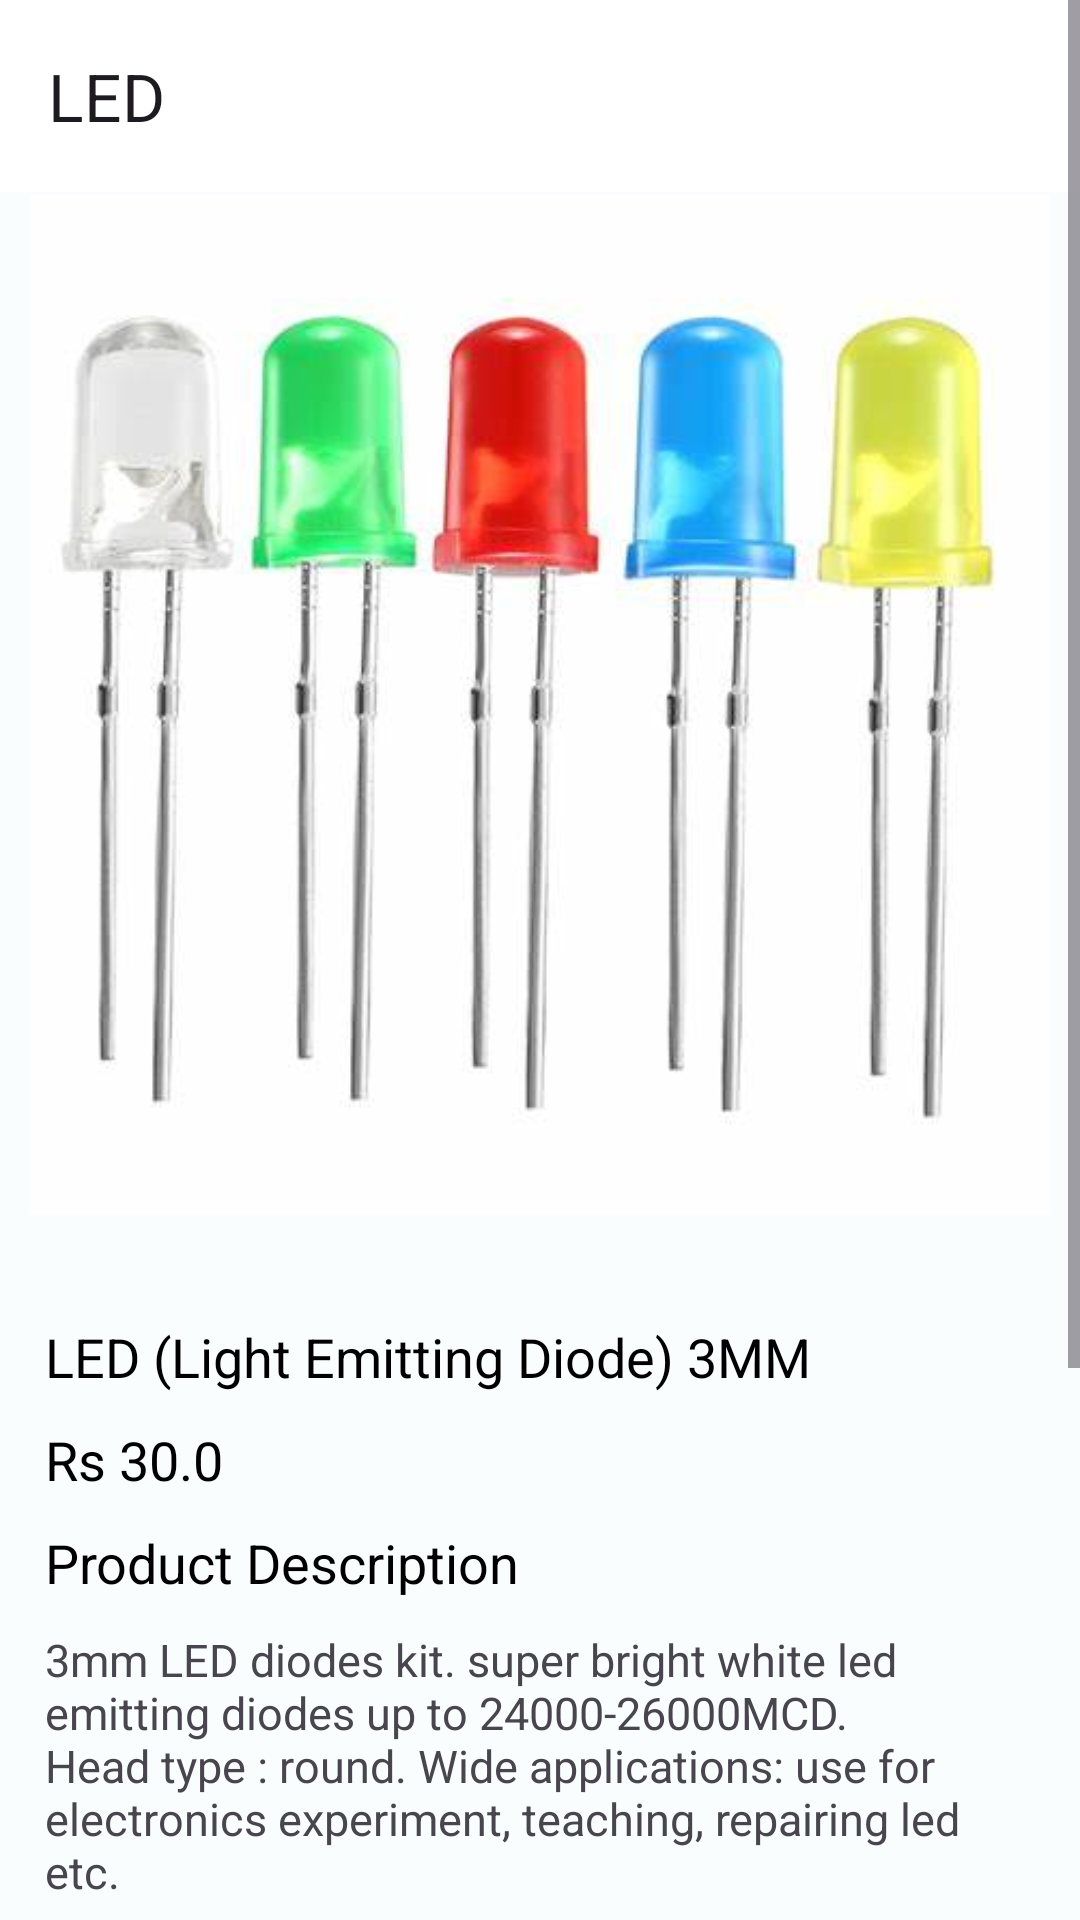

Here is an Android app screen rendered from its layout file. Give the layout XML and the strings, colors and styles it references.
<!-- AndroidManifest.xml: application theme Theme.HoysalaElectronics -->
<!-- res/layout/activity_product_detail.xml -->
<?xml version="1.0" encoding="utf-8"?>
<ScrollView xmlns:android="http://schemas.android.com/apk/res/android"
    xmlns:app="http://schemas.android.com/apk/res-auto"
    android:layout_width="match_parent"
    xmlns:tools="http://schemas.android.com/tools"
    android:layout_height="match_parent"
    tools:context=".activity.ProductDetail">


        <RelativeLayout
            android:layout_width="match_parent"
            android:layout_height="match_parent">

            <com.google.android.material.appbar.AppBarLayout
                android:layout_width="match_parent"
                android:layout_height="wrap_content"
                app:elevation="10dp"
                android:id="@+id/bar"
                android:background="@color/white">

                <androidx.appcompat.widget.Toolbar
                    android:layout_width="match_parent"
                    android:layout_height="?attr/actionBarSize"
                    android:id="@+id/toolbar_all_categories"
                    app:title="LED">

                </androidx.appcompat.widget.Toolbar>

            </com.google.android.material.appbar.AppBarLayout>

            <ImageView
                android:layout_width="match_parent"
                android:layout_height="350dp"
                android:layout_marginTop="60dp"
                android:layout_marginLeft="10dp"
                android:layout_marginRight="10dp"
                android:src="@drawable/led_image"
                android:id="@+id/product_image"/>
            <LinearLayout
                android:layout_width="match_parent"
                android:layout_height="wrap_content"
                android:orientation="vertical"
                android:layout_below="@id/product_image">

                <TextView
                    android:layout_width="wrap_content"
                    android:layout_height="wrap_content"
                    android:text="LED (Light Emitting Diode) 3MM"
                    android:textSize="18sp"
                    android:layout_marginTop="30dp"
                    android:textColor="@color/black"
                    android:layout_marginLeft="15dp"
                    android:id="@+id/des_pro_name"
                    android:layout_marginRight="15dp"/>
                <TextView
                    android:layout_width="wrap_content"
                    android:layout_height="wrap_content"
                    android:text="Rs 30.0"
                    android:textSize="18sp"
                    android:textColor="@color/black"
                    android:layout_marginLeft="15dp"
                    android:layout_marginTop="10dp"
                    android:id="@+id/des_pro_price"/>
                <TextView
                    android:layout_width="wrap_content"
                    android:layout_height="wrap_content"
                    android:text="Product Description"
                    android:textSize="18sp"
                    android:textColor="@color/black"
                    android:layout_marginTop="10dp"
                    android:layout_marginLeft="15dp"
                    android:id="@+id/pro_des"/>
                <TextView
                    android:layout_width="wrap_content"
                    android:layout_height="wrap_content"
                    android:layout_marginTop="10dp"
                    android:layout_marginLeft="15dp"
                    android:textSize="15sp"
                    android:layout_marginRight="15dp"
                    android:text="3mm LED diodes kit. super bright white led emitting diodes up to 24000-26000MCD. Head type : round. Wide applications: use for electronics experiment, teaching, repairing led etc."/>
                <TextView
                    android:layout_width="wrap_content"
                    android:layout_height="wrap_content"
                    android:text="Price Details"
                    android:textSize="18sp"
                    android:layout_marginTop="10dp"
                    android:textColor="@color/black"
                    android:layout_marginLeft="15dp"/>
                <LinearLayout
                    android:layout_width="wrap_content"
                    android:layout_height="wrap_content"
                    android:orientation="horizontal"
                    android:layout_marginLeft="15dp"
                    android:layout_marginRight="15dp">

                    <TextView
                        android:layout_width="100dp"
                        android:layout_height="wrap_content"
                        android:text="Price"
                        android:textSize="15sp"/>
                    <TextView
                        android:layout_width="wrap_content"
                        android:layout_height="wrap_content"
                        android:text="24.6"
                        android:textSize="15sp"
                        android:layout_marginLeft="160dp"/>

                </LinearLayout>
                <LinearLayout
                    android:layout_width="wrap_content"
                    android:layout_height="wrap_content"
                    android:orientation="horizontal"
                    android:layout_marginLeft="15dp"
                    android:layout_marginRight="15dp">

                    <TextView
                        android:layout_width="100dp"
                        android:layout_height="wrap_content"
                        android:text="GST(18%)"
                        android:textSize="15sp"/>
                    <TextView
                        android:layout_width="wrap_content"
                        android:layout_height="wrap_content"
                        android:text="5.4"
                        android:layout_marginLeft="160dp"/>

                </LinearLayout>
                <LinearLayout
                    android:layout_width="wrap_content"
                    android:layout_height="wrap_content"
                    android:orientation="horizontal"
                    android:layout_marginLeft="15dp"
                    android:layout_marginRight="15dp">

                    <TextView
                        android:layout_width="100dp"
                        android:layout_height="wrap_content"
                        android:text="Total"
                        android:textSize="15sp"/>
                    <TextView
                        android:layout_width="wrap_content"
                        android:layout_height="wrap_content"
                        android:text="30.0"
                        android:layout_marginLeft="160dp"/>

                </LinearLayout>

                <RelativeLayout
                    android:layout_width="wrap_content"
                    android:layout_height="wrap_content">
                    <TextView
                        android:layout_width="wrap_content"
                        android:layout_height="wrap_content"
                        android:text="Quantity"
                        android:textSize="18sp"
                        android:textColor="@color/black"
                        android:layout_toLeftOf="@id/quantity_spinner"
                        android:layout_marginTop="13dp"
                        android:layout_marginRight="8dp"/>

                <Spinner
                    android:layout_width="wrap_content"
                    android:layout_height="wrap_content"
                    android:layout_marginRight="20dp"
                    android:layout_marginTop="15dp"
                    android:dropDownWidth="50dp"
                    android:dropDownHeight="100dp"
                    android:spinnerMode="dropdown"
                    android:layout_alignParentRight="true"
                    android:id="@+id/quantity_spinner"/>
                </RelativeLayout>
                <Button
                    android:layout_width="match_parent"
                    android:layout_height="55dp"
                    android:textSize="17sp"
                    android:textAlignment="center"
                    android:id="@+id/buy_now"
                    android:layout_marginTop="20dp"
                    android:layout_marginLeft="20dp"
                    android:layout_marginRight="20dp"
                    android:text="Buy Now"/>
                <Button
                    android:layout_width="match_parent"
                    android:layout_height="55dp"
                    android:text="Add to Cart"
                    android:textColor="@color/black"
                    android:textSize="16sp"
                    android:id="@+id/add_to_cart"
                    android:layout_marginLeft="20dp"
                    android:layout_marginRight="20dp"
                    android:backgroundTint="@color/yellow"/>
            </LinearLayout>
        </RelativeLayout>
</ScrollView>
<!-- resources referenced by this layout -->
<resources>
  <color name="black">#FF000000</color>
  <color name="white">#FFFFFF</color>
  <color name="yellow">#D7F4B905</color>
  <color name="md_theme_light_primary">#006972</color>
  <color name="md_theme_light_onPrimary">#FFFFFF</color>
  <color name="md_theme_light_primaryContainer">#8CF2FF</color>
  <color name="md_theme_light_onPrimaryContainer">#001F23</color>
  <color name="md_theme_light_secondary">#4A6366</color>
  <color name="md_theme_light_onSecondary">#FFFFFF</color>
  <color name="md_theme_light_secondaryContainer">#CDE7EB</color>
  <color name="md_theme_light_onSecondaryContainer">#051F22</color>
  <color name="md_theme_light_tertiary">#515E7D</color>
  <color name="md_theme_light_onTertiary">#FFFFFF</color>
  <color name="md_theme_light_tertiaryContainer">#D8E2FF</color>
  <color name="md_theme_light_onTertiaryContainer">#0C1B36</color>
  <color name="md_theme_light_error">#BA1A1A</color>
  <color name="md_theme_light_errorContainer">#FFDAD6</color>
  <color name="md_theme_light_onError">#FFFFFF</color>
  <color name="md_theme_light_onErrorContainer">#410002</color>
  <color name="md_theme_light_background">#FAFDFD</color>
  <color name="md_theme_light_onBackground">#191C1D</color>
  <color name="md_theme_light_surface">#FAFDFD</color>
  <color name="md_theme_light_onSurface">#191C1D</color>
  <color name="md_theme_light_surfaceVariant">#DAE4E6</color>
  <color name="md_theme_light_onSurfaceVariant">#3F484A</color>
  <color name="md_theme_light_outline">#6F797A</color>
  <color name="md_theme_light_inverseOnSurface">#EFF1F1</color>
  <color name="md_theme_light_inverseSurface">#2D3131</color>
  <color name="md_theme_light_inversePrimary">#4ED8E8</color>
  <color name="md_theme_dark_scrim">#000000</color>
</resources>
